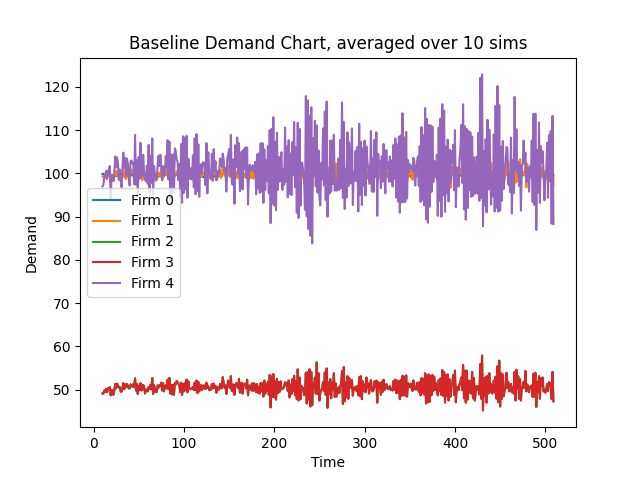

The file beside this chart, header and first rows:
Time, 10, 11, 12, 13, 14, 15, 16, 17, 18, 19, 20, 21, 22, 23, 24, 25, 26, 27, 28, 29, 30, 31, 32
Firm 0 Demand, 99.9, 99.9, 99.6, 99.3, 99.6, 99.3, 99.6, 99.8, 100.0, 99.1, 99.7, 99.5, 99.0, 99.2, 100.1, 99.4, 100.0, 99.3, 100.3, 99.4, 99.6, 99.0, 99.4
Firm 1 Demand, 99.3, 99.3, 99.5, 99.0, 99.7, 99.0, 99.8, 99.8, 100.4, 98.2, 99.7, 99.3, 98.2, 99.2, 100.5, 99.5, 100.6, 99.4, 100.3, 99.8, 99.6, 98.9, 99.3
Firm 2 Demand, 49.1, 49.1, 49.8, 49.5, 50.2, 49.4, 50.3, 50.2, 50.6, 48.7, 49.9, 49.8, 48.8, 49.9, 51.3, 50.3, 51.4, 51.0, 50.5, 50.6, 49.6, 49.5, 50.3
Firm 3 Demand, 49.1, 49.1, 49.8, 49.5, 50.2, 49.4, 50.3, 50.2, 50.6, 48.7, 49.9, 49.8, 48.8, 49.9, 51.3, 50.3, 51.4, 51.0, 50.5, 50.6, 49.6, 49.5, 50.3
Firm 4 Demand, 97.0, 97.4, 99.4, 99.6, 100.6, 98.7, 100.4, 100.9, 101.7, 94.2, 99.1, 99.6, 98.3, 99.9, 103.9, 101.4, 103.7, 102.5, 98.5, 100.9, 98.7, 96.8, 101.2
Firm 0 CostMoney, 23694, 23694, 23694, 23694, 23694, 23695, 23695, 23695, 23695, 23695, 23695, 23695, 23695, 23695, 23695, 23695, 23695, 23695, 23695, 23695, 23695, 23695, 23695
Firm 1 CostMoney, 0.01705, 0.03409, 0.05117, 0.06817, 0.08528, 0.1023, 0.1194, 0.1365, 0.1538, 0.1706, 0.1878, 0.2048, 0.2217, 0.2387, 0.2559, 0.273, 0.2903, 0.3074, 0.3246, 0.3417, 0.3588, 0.3758, 0.3928
Firm 2 CostMoney, 0.008429, 0.01686, 0.02541, 0.0339, 0.04252, 0.051, 0.05964, 0.06825, 0.07694, 0.0853, 0.09387, 0.1024, 0.1108, 0.1194, 0.1282, 0.1368, 0.1456, 0.1544, 0.163, 0.1717, 0.1802, 0.1887, 0.1974
Firm 3 CostMoney, 0.008429, 0.01686, 0.02541, 0.0339, 0.04252, 0.051, 0.05964, 0.06825, 0.07694, 0.0853, 0.09387, 0.1024, 0.1108, 0.1194, 0.1282, 0.1368, 0.1456, 0.1544, 0.163, 0.1717, 0.1802, 0.1887, 0.1974
Firm 4 CostMoney, 0.01665, 0.03337, 0.05044, 0.06753, 0.0848, 0.1017, 0.119, 0.1363, 0.1538, 0.1699, 0.1869, 0.204, 0.2209, 0.2381, 0.2559, 0.2733, 0.2911, 0.3087, 0.3256, 0.3429, 0.3599, 0.3765, 0.3939
Firm 0 CostCO2, 883371, 883371, 883371, 883371, 883371, 883371, 883371, 883371, 883371, 883371, 883371, 883371, 883371, 883371, 883371, 883371, 883371, 883371, 883371, 883371, 883371, 883371, 883371
Firm 1 CostCO2, 0.0, 0.0, 0.0, 0.0, 0.0, 0.0, 0.0, 0.0, 0.0, 0.0, 0.0, 0.0, 0.0, 0.0, 0.0, 0.0, 0.0, 0.0, 0.0, 0.0, 0.0, 0.0, 0.0
Firm 2 CostCO2, 0.0, 0.0, 0.0, 0.0, 0.0, 0.0, 0.0, 0.0, 0.0, 0.0, 0.0, 0.0, 0.0, 0.0, 0.0, 0.0, 0.0, 0.0, 0.0, 0.0, 0.0, 0.0, 0.0
Firm 3 CostCO2, 0.0, 0.0, 0.0, 0.0, 0.0, 0.0, 0.0, 0.0, 0.0, 0.0, 0.0, 0.0, 0.0, 0.0, 0.0, 0.0, 0.0, 0.0, 0.0, 0.0, 0.0, 0.0, 0.0
Firm 4 CostCO2, 0.0, 0.0, 0.0, 0.0, 0.0, 0.0, 0.0, 0.0, 0.0, 0.0, 0.0, 0.0, 0.0, 0.0, 0.0, 0.0, 0.0, 0.0, 0.0, 0.0, 0.0, 0.0, 0.0
Firm 0 CostWater, 121600, 121600, 121600, 121600, 121600, 121600, 121600, 121600, 121600, 121600, 121600, 121600, 121600, 121600, 121600, 121600, 121600, 121600, 121600, 121600, 121600, 121600, 121600
Firm 1 CostWater, 0.0, 0.0, 0.0, 0.0, 0.0, 0.0, 0.0, 0.0, 0.0, 0.0, 0.0, 0.0, 0.0, 0.0, 0.0, 0.0, 0.0, 0.0, 0.0, 0.0, 0.0, 0.0, 0.0
Firm 2 CostWater, 0.0, 0.0, 0.0, 0.0, 0.0, 0.0, 0.0, 0.0, 0.0, 0.0, 0.0, 0.0, 0.0, 0.0, 0.0, 0.0, 0.0, 0.0, 0.0, 0.0, 0.0, 0.0, 0.0
Firm 3 CostWater, 0.0, 0.0, 0.0, 0.0, 0.0, 0.0, 0.0, 0.0, 0.0, 0.0, 0.0, 0.0, 0.0, 0.0, 0.0, 0.0, 0.0, 0.0, 0.0, 0.0, 0.0, 0.0, 0.0
Firm 4 CostWater, 0.0, 0.0, 0.0, 0.0, 0.0, 0.0, 0.0, 0.0, 0.0, 0.0, 0.0, 0.0, 0.0, 0.0, 0.0, 0.0, 0.0, 0.0, 0.0, 0.0, 0.0, 0.0, 0.0
Firm 0 Backlog, 99.9, 99.9, 99.6, 99.3, 99.6, 99.3, 99.6, 99.8, 100.0, 99.1, 99.7, 99.5, 99.0, 99.2, 100.1, 99.4, 100.0, 99.3, 100.3, 99.4, 99.6, 99.0, 99.4
Firm 1 Backlog, 99.3, 99.3, 99.5, 99.0, 99.7, 99.0, 99.8, 99.8, 100.4, 98.2, 99.7, 99.3, 98.2, 99.2, 100.5, 99.5, 100.6, 99.4, 100.3, 99.8, 99.6, 98.9, 99.3
Firm 2 Backlog, 49.1, 49.1, 49.8, 49.5, 50.2, 49.4, 50.3, 50.2, 50.6, 48.7, 49.9, 49.8, 48.8, 49.9, 51.3, 50.3, 51.4, 51.0, 50.5, 50.6, 49.6, 49.5, 50.3
Firm 3 Backlog, 49.1, 49.1, 49.8, 49.5, 50.2, 49.4, 50.3, 50.2, 50.6, 48.7, 49.9, 49.8, 48.8, 49.9, 51.3, 50.3, 51.4, 51.0, 50.5, 50.6, 49.6, 49.5, 50.3
Firm 4 Backlog, 97.0, 97.4, 99.4, 99.6, 100.6, 98.7, 100.4, 100.9, 101.7, 94.2, 99.1, 99.6, 98.3, 99.9, 103.9, 101.4, 103.7, 102.5, 98.5, 100.9, 98.7, 96.8, 101.2
Firm 0 CostElectricity, 0.1319, 0.2637, 0.3952, 0.5263, 0.6578, 0.7888, 0.9203, 1.052, 1.184, 1.315, 1.446, 1.578, 1.708, 1.839, 1.972, 2.103, 2.235, 2.366, 2.498, 2.629, 2.761, 2.892, 3.023
Firm 1 CostElectricity, 0.1311, 0.2622, 0.3935, 0.5242, 0.6558, 0.7865, 0.9182, 1.05, 1.182, 1.312, 1.444, 1.575, 1.704, 1.835, 1.968, 2.099, 2.232, 2.363, 2.496, 2.627, 2.759, 2.889, 3.021
Firm 2 CostElectricity, 0.06481, 0.1296, 0.1954, 0.2607, 0.327, 0.3922, 0.4586, 0.5248, 0.5916, 0.6559, 0.7218, 0.7875, 0.8519, 0.9178, 0.9855, 1.052, 1.12, 1.187, 1.254, 1.321, 1.386, 1.451, 1.518
Firm 3 CostElectricity, 0.06481, 0.1296, 0.1954, 0.2607, 0.327, 0.3922, 0.4586, 0.5248, 0.5916, 0.6559, 0.7218, 0.7875, 0.8519, 0.9178, 0.9855, 1.052, 1.12, 1.187, 1.254, 1.321, 1.386, 1.451, 1.518
Firm 4 CostElectricity, 0.128, 0.2566, 0.3878, 0.5193, 0.6521, 0.7824, 0.9149, 1.048, 1.182, 1.307, 1.437, 1.569, 1.699, 1.831, 1.968, 2.102, 2.238, 2.374, 2.504, 2.637, 2.767, 2.895, 3.029
